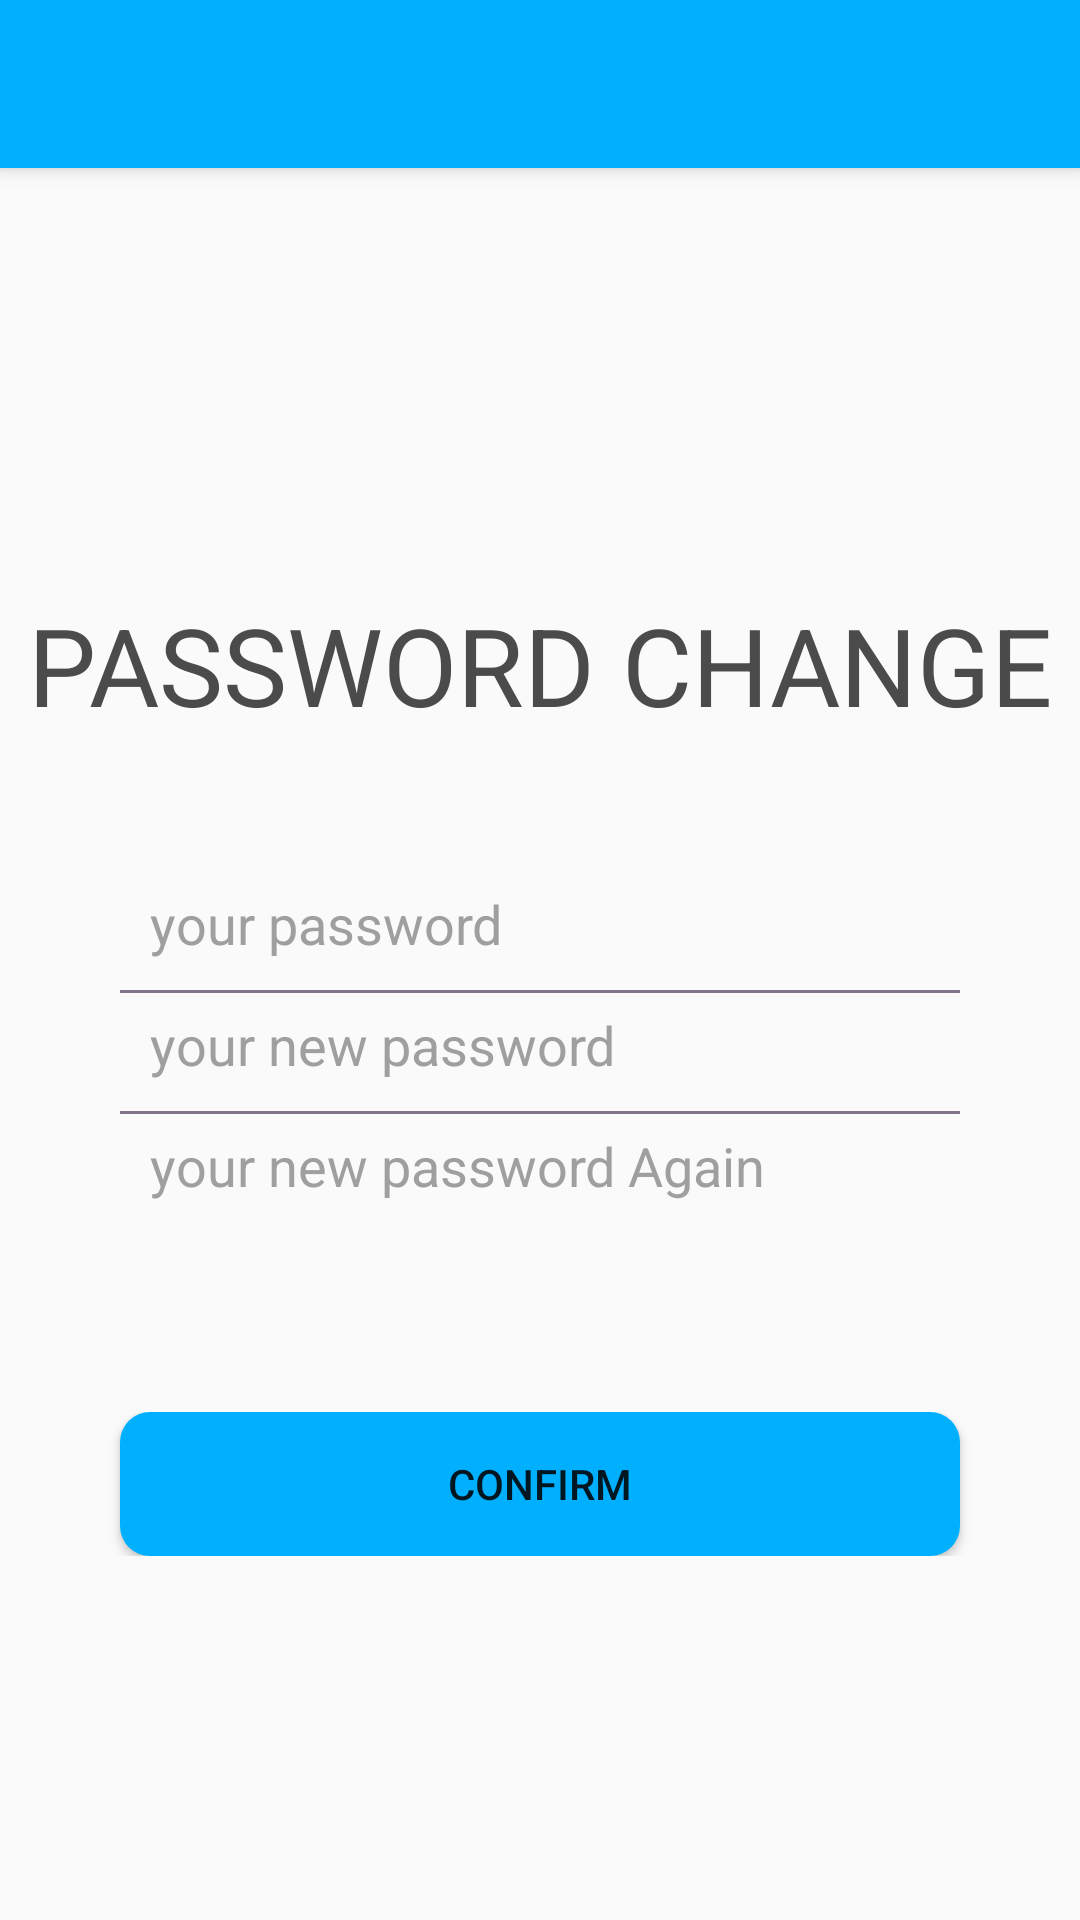

Android layout source for this screen:
<!-- AndroidManifest.xml: application theme AppTheme -->
<!-- res/layout/activity_change.xml -->
<?xml version="1.0" encoding="utf-8"?>
<androidx.coordinatorlayout.widget.CoordinatorLayout xmlns:android="http://schemas.android.com/apk/res/android"
    xmlns:app="http://schemas.android.com/apk/res-auto"
    xmlns:tools="http://schemas.android.com/tools"
    android:layout_width="match_parent"
    android:layout_height="match_parent"
    tools:context="com.example.panjunchen.LoginActivity">

    <com.google.android.material.appbar.AppBarLayout
        android:layout_width="match_parent"
        android:layout_height="wrap_content"
        android:theme="@style/AppTheme.AppBarOverlay">

        <androidx.appcompat.widget.Toolbar
            android:id="@+id/toolbar"
            android:layout_width="match_parent"
            android:layout_height="?attr/actionBarSize"
            android:background="?attr/colorPrimary"
            app:popupTheme="@style/AppTheme.PopupOverlay" />

    </com.google.android.material.appbar.AppBarLayout>

    <LinearLayout xmlns:android="http://schemas.android.com/apk/res/android"
        xmlns:app="http://schemas.android.com/apk/res-auto"
        xmlns:tools="http://schemas.android.com/tools"
        android:orientation="vertical"
        android:layout_width="match_parent"
        android:layout_height="match_parent">

        <androidx.appcompat.widget.Toolbar
            android:id="@+id/toolbar_read"
            android:layout_width="match_parent"
            android:layout_height="wrap_content"
            android:background="?attr/colorPrimary"
            android:minHeight="?attr/actionBarSize"
            android:theme="?attr/actionBarTheme" />

        <LinearLayout
            android:layout_width="match_parent"
            android:layout_height="match_parent"
            android:orientation="vertical"
            android:background="@color/colorWhite"
            android:gravity="center">

            <LinearLayout
                android:layout_width="match_parent"
                android:layout_height="wrap_content"
                android:background="@color/colorWhite"
                android:gravity="center"
                android:paddingTop="20dp"
                android:paddingBottom="30dp">

                <TextView
                    android:layout_width="wrap_content"
                    android:layout_height="wrap_content"
                    android:layout_gravity="center"
                    android:text="PASSWORD CHANGE"
                    android:textColor="#4B4B4B"
                    android:textSize="36sp" />
            </LinearLayout>

            <LinearLayout
                android:layout_width="match_parent"
                android:layout_height="wrap_content"
                android:background="@color/colorWhite"
                android:orientation="vertical"
                android:paddingTop="20dp"
                android:paddingBottom="20dp">

                <EditText
                    android:layout_width="match_parent"
                    android:layout_height="wrap_content"
                    android:layout_gravity="center"
                    android:layout_marginLeft="50dp"
                    android:layout_marginRight="50dp"
                    android:id="@+id/changeOld"
                    android:background="@null"
                    android:hint="your password"
                    android:textColor="#9F9FA0"
                    android:textColorHint="#9F9FA0"
                    android:lines="1"
                    android:maxLines="1"
                    android:inputType="textPersonName" />

                <View
                    android:layout_width="match_parent"
                    android:layout_height="1dip"
                    android:layout_marginLeft="40dp"
                    android:layout_marginTop="10dp"
                    android:layout_marginRight="40dp"
                    android:layout_marginBottom="5dp"
                    android:background="#83738F"></View>

                <EditText
                    android:layout_width="match_parent"
                    android:layout_height="wrap_content"
                    android:layout_gravity="center"
                    android:layout_marginLeft="50dp"
                    android:layout_marginRight="50dp"
                    android:id="@+id/changeNew"
                    android:background="@null"
                    android:hint="your new password"
                    android:textColor="#9F9FA0"
                    android:textColorHint="#9F9FA0"
                    android:lines="1"
                    android:maxLines="1"
                    android:inputType="textPassword" />
                <View
                    android:layout_width="match_parent"
                    android:layout_height="1dip"
                    android:layout_marginLeft="40dp"
                    android:layout_marginTop="10dp"
                    android:layout_marginRight="40dp"
                    android:layout_marginBottom="5dp"
                    android:background="#83738F"></View>

                <EditText
                    android:layout_width="match_parent"
                    android:layout_height="wrap_content"
                    android:layout_gravity="center"
                    android:layout_marginLeft="50dp"
                    android:layout_marginRight="50dp"
                    android:id="@+id/changeNewAgain"
                    android:background="@null"
                    android:hint="your new password Again"
                    android:textColor="#9F9FA0"
                    android:textColorHint="#9F9FA0"
                    android:lines="1"
                    android:maxLines="1"
                    android:inputType="textPassword" />
            </LinearLayout>

            <LinearLayout
                android:layout_width="match_parent"
                android:layout_height="wrap_content"
                android:background="@color/colorWhite"
                android:gravity="center"
                android:orientation="horizontal"
                android:paddingTop="20dp"
                android:paddingBottom="30dp">
            </LinearLayout>

            <LinearLayout
                android:layout_width="match_parent"
                android:layout_height="wrap_content"
                android:orientation="horizontal">

                <Button
                    android:id="@+id/change"
                    android:layout_width="wrap_content"
                    android:layout_height="wrap_content"
                    android:layout_marginLeft="40dp"
                    android:layout_marginRight="40dp"
                    android:layout_weight="1"
                    android:background="@drawable/buttonstyle"
                    android:text="confirm" />
            </LinearLayout>

        </LinearLayout>

    </LinearLayout>

</androidx.coordinatorlayout.widget.CoordinatorLayout>
<!-- resources referenced by this layout -->
<resources>
  <!-- drawable buttonstyle (drawable) -->
  <?xml version="1.0" encoding="utf-8"?>
  <selector xmlns:android="http://schemas.android.com/apk/res/android">
      <item android:state_pressed="false">
          <shape>
              
              <solid android:color="@color/colorPrimary" />
              
              <corners android:radius="10dp" />
          </shape>
      </item>
      <item android:state_pressed="true">
          <shape>
              
              <solid android:color="@color/colorPrimary" />
              
              <corners android:radius="10dp" />
          </shape>
      </item>
  </selector>
  <style name="AppTheme.AppBarOverlay" parent="ThemeOverlay.AppCompat.Dark.ActionBar" />
  <style name="AppTheme.PopupOverlay" parent="ThemeOverlay.AppCompat.Light" />
  <style name="AppTheme" parent="Theme.AppCompat.Light.NoActionBar">
          
          <item name="colorPrimary">@color/colorPrimary</item>
          <item name="colorPrimaryDark">@color/colorPrimaryDark</item>
          <item name="colorAccent">@color/colorAccent</item>
      </style>
  <color name="colorPrimary">#00B0FF</color>
  <color name="colorPrimaryDark">#2979FF</color>
  <color name="colorAccent">#D81B60</color>
</resources>
